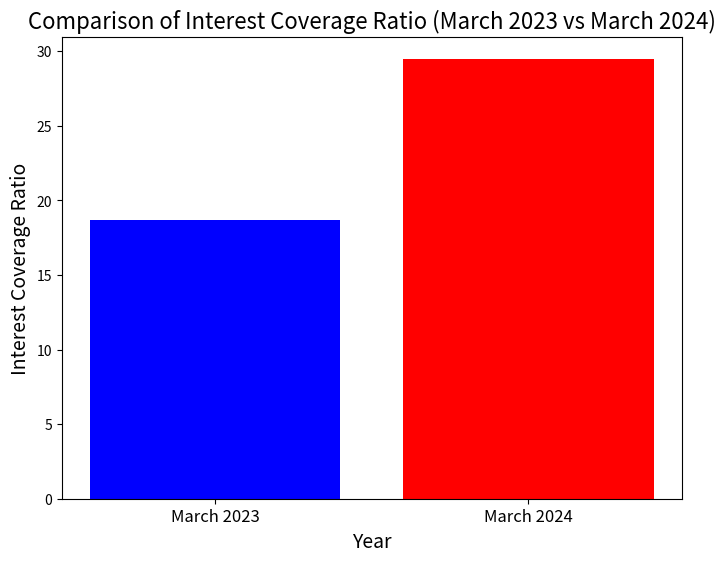

The script that saved this image:
'''import matplotlib.pyplot as plt
import numpy as np

# Data for the ratios in 2023 and 2024
ratios_2024 = [44.5, 11.3, 11.7, 1.58, 4.51]
ratios_2023 = [44.46, 9.3, 6.8, 0.91, 3.22]
ratios_labels = ['Gross Profit Margin (%)', 'Operating Profit Margin (%)', 'Net Profit Margin (%)', 
                 'Asset Turnover Ratio', 'Inventory Turnover Ratio']

# Create a bar chart to compare the ratios for 2023 and 2024
x = np.arange(len(ratios_labels))  # Label positions
width = 0.35  # Width of the bars

# Plotting
fig, ax = plt.subplots(figsize=(10, 6))
rects1 = ax.bar(x - width/2, ratios_2024, width, label='2024', color='b')
rects2 = ax.bar(x + width/2, ratios_2023, width, label='2023', color='r')

# Add labels, title, and custom x-axis tick labels
ax.set_xlabel('Ratios')
ax.set_ylabel('Values')
ax.set_title('Comparison of Financial Ratios for 2023 and 2024')
ax.set_xticks(x)
ax.set_xticklabels(ratios_labels, rotation=45, ha="right")
ax.legend()

# Display the plot
plt.tight_layout()
plt.show()
'''
'''import matplotlib.pyplot as plt
import numpy as np

# Liquidity Ratios Data for 2023 and 2024
ratios_2024 = [1.76, 1.02]  # Current Ratio and Quick Ratio for 2024
ratios_2023 = [1.68, 0.92]  # Current Ratio and Quick Ratio for 2023
ratios_labels = ['Current Ratio', 'Quick Ratio']

# Create a bar chart to compare the ratios for 2023 and 2024
x = np.arange(len(ratios_labels))  # Label positions
width = 0.35  # Width of the bars

# Plotting
fig, ax = plt.subplots(figsize=(8, 5))
rects1 = ax.bar(x - width/2, ratios_2024, width, label='2024', color='b')
rects2 = ax.bar(x + width/2, ratios_2023, width, label='2023', color='r')

# Add labels, title, and custom x-axis tick labels
ax.set_xlabel('Liquidity Ratios')
ax.set_ylabel('Values')
ax.set_title('Comparison of Liquidity Ratios for 2023 and 2024')
ax.set_xticks(x)
ax.set_xticklabels(ratios_labels)
ax.legend()

# Display the plot
plt.tight_layout()
plt.show()
'''
'''
import matplotlib.pyplot as plt

# Debt to Equity Ratio Data for 2023 and 2024
debt_to_equity_ratio_2024 = 0.21
debt_to_equity_ratio_2023 = 0.22

# Labels for pie chart
labels = ['2023', '2024']
sizes = [debt_to_equity_ratio_2023, debt_to_equity_ratio_2024]
colors = ['#ff9999', '#66b3ff']  # Colors for each section

# Create a pie chart
fig, ax = plt.subplots(figsize=(7, 7))
ax.pie(sizes, labels=labels, autopct='%1.1f%%', startangle=90, colors=colors)
ax.set_title('Debt to Equity Ratio Comparison (2023 vs 2024)')

# Display the plot
plt.show()
'''
'''
import matplotlib.pyplot as plt
import numpy as np

# Data for profit margins in 2023 and 2024
gross_profit_margin_2024 = 44.5  # in percentage
operating_profit_margin_2024 = 11.3  # in percentage
net_profit_margin_2024 = 11.7  # in percentage

gross_profit_margin_2023 = 44.46  # in percentage
operating_profit_margin_2023 = 9.3  # in percentage
net_profit_margin_2023 = 6.8  # in percentage

# Labels for the profit margin categories
labels = ['Gross Profit Margin (%)', 'Operating Profit Margin (%)', 'Net Profit Margin (%)']

# Values for 2023 and 2024
ratios_2024 = [gross_profit_margin_2024, operating_profit_margin_2024, net_profit_margin_2024]
ratios_2023 = [gross_profit_margin_2023, operating_profit_margin_2023, net_profit_margin_2023]

# Bar chart positioning
x = np.arange(len(labels))  # Label positions
width = 0.35  # Width of the bars

# Plotting the bar chart
fig, ax = plt.subplots(figsize=(10, 6))
rects1 = ax.bar(x - width/2, ratios_2024, width, label='2024', color='b')
rects2 = ax.bar(x + width/2, ratios_2023, width, label='2023', color='r')

# Adding titles and labels
ax.set_xlabel('Profit Margins')
ax.set_ylabel('Percentage (%)')
ax.set_title('Profit Margin Comparison for 2023 and 2024')
ax.set_xticks(x)
ax.set_xticklabels(labels)
ax.legend()

# Display the plot
plt.tight_layout()
plt.show()
'''
'''
import matplotlib.pyplot as plt
import numpy as np

# Data for activity turnover ratios in 2023 and 2024
inventory_turnover_2024 = 7.55
asset_turnover_2024 = 1.7

inventory_turnover_2023 = 7.02
asset_turnover_2023 = 1.5

# Labels for the activity turnover categories
labels = ['Inventory Turnover', 'Asset Turnover']

# Values for 2023 and 2024
ratios_2024 = [inventory_turnover_2024, asset_turnover_2024]
ratios_2023 = [inventory_turnover_2023, asset_turnover_2023]

# Bar chart positioning
x = np.arange(len(labels))  # Label positions
width = 0.35  # Width of the bars

# Plotting the bar chart
fig, ax = plt.subplots(figsize=(10, 6))
rects1 = ax.bar(x - width/2, ratios_2024, width, label='2024', color='b')
rects2 = ax.bar(x + width/2, ratios_2023, width, label='2023', color='r')

# Adding titles and labels
ax.set_xlabel('Activity Turnover Ratios')
ax.set_ylabel('Ratio Values')
ax.set_title('Inventory and Asset Turnover Ratios Comparison for 2023 and 2024')
ax.set_xticks(x)
ax.set_xticklabels(labels)
ax.legend()

# Display the plot
plt.tight_layout()
plt.show()
'''
import matplotlib.pyplot as plt

# Data for Interest Coverage Ratios
years = ['March 2023', 'March 2024']
interest_coverage_ratios = [18.7, 29.5]  # Replace these values with actual data if available

# Create the bar chart with adjusted figure size
plt.figure(figsize=(8, 6))  # Increase figure size for better spacing
plt.bar(years, interest_coverage_ratios, color=['blue', 'red'])

# Add labels and title
plt.xlabel('Year', fontsize=14)
plt.ylabel('Interest Coverage Ratio', fontsize=14)
plt.title('Comparison of Interest Coverage Ratio (March 2023 vs March 2024)', fontsize=16)

# Display the value on top of each bar


# Increase the spacing between the x-axis labels to avoid congestion
plt.xticks(rotation=0, ha='center', fontsize=12)

# Adjust layout to prevent overlap between labels and title
 # Increase the padding to give more space on top

# Show the plot
plt.show()
